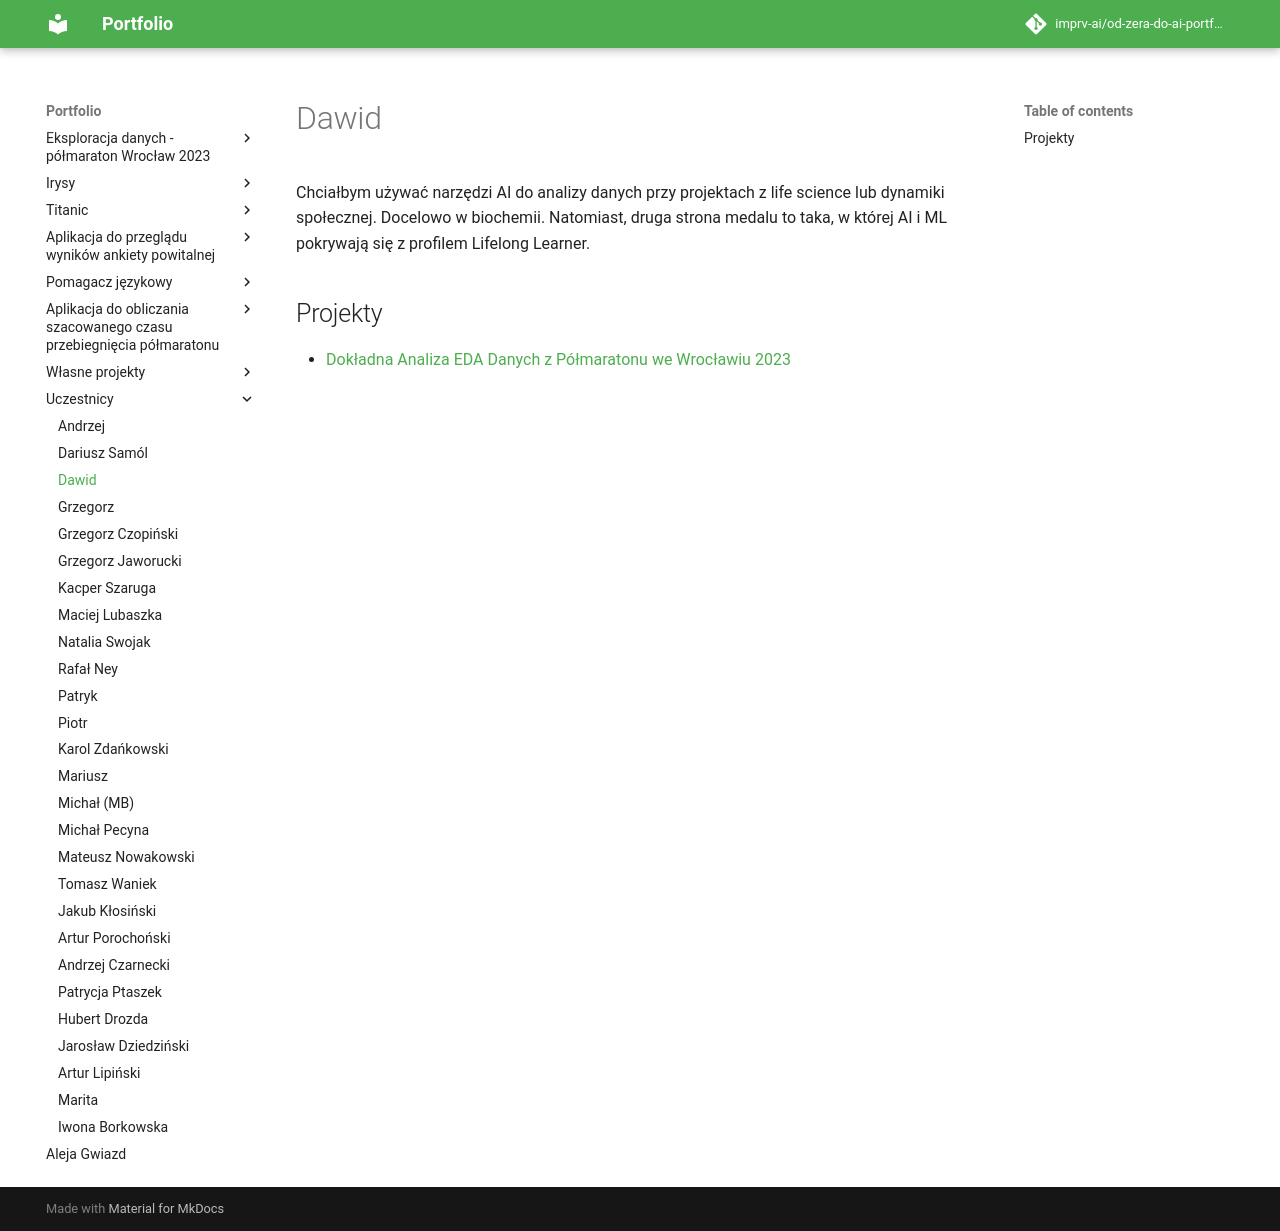

repository: imprv-ai/od-zera-do-ai-portfolio · page: uczestnicy/dawid/index.html · generator: mkdocs


# Dawid

Chciałbym używać narzędzi AI do analizy danych przy projektach z life science lub dynamiki społecznej. Docelowo w biochemii. 
Natomiast, druga strona medalu to taka, w której AI i ML pokrywają się z profilem Lifelong Learner.

## Projekty

- [Dokładna Analiza EDA Danych z Półmaratonu we Wrocławiu 2023](/od-zera-do-ai-portfolio/projects/eda_wroclaw_halfmarathon/eda_extensive_with_video_comment/)
